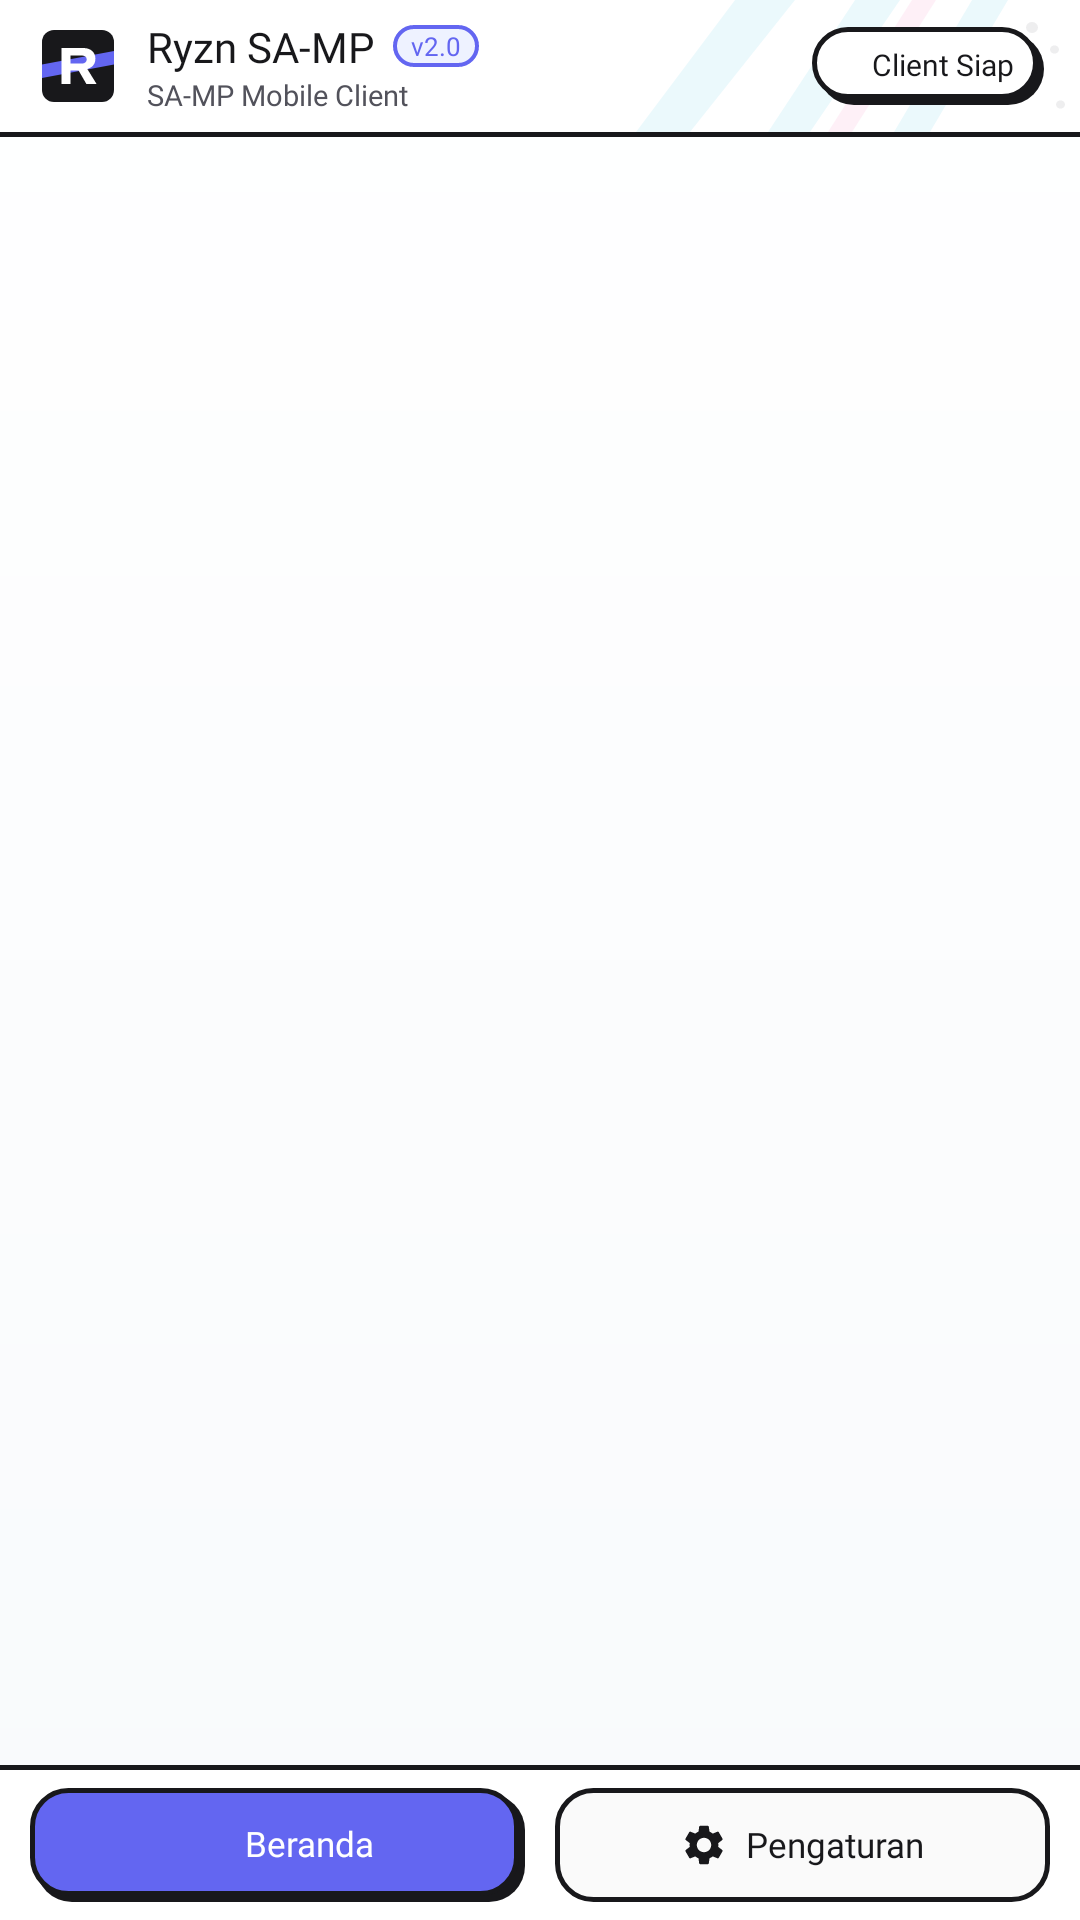

Write the Android layout XML for this screen, with the resource values it uses.
<!-- AndroidManifest.xml: activity theme AppTheme.NoActionBar -->
<!-- res/layout/activity_main.xml -->
<?xml version="1.0" encoding="utf-8"?>
<LinearLayout xmlns:android="http://schemas.android.com/apk/res/android"
    xmlns:app="http://schemas.android.com/apk/res-auto"
    android:layout_width="match_parent"
    android:layout_height="match_parent"
    android:background="@drawable/bg_ryzn_root"
    android:orientation="vertical">

    
    <LinearLayout
        android:id="@+id/header_bar"
        android:layout_width="match_parent"
        android:layout_height="@dimen/ryzn_header_height"
        android:background="@drawable/bg_manga_header"
        android:gravity="center_vertical"
        android:orientation="horizontal"
        android:paddingStart="12dp"
        android:paddingEnd="12dp">

        <ImageView
            android:id="@+id/header_logo"
            android:layout_width="28dp"
            android:layout_height="28dp"
            android:contentDescription="@string/app_name"
            android:src="@drawable/ic_ryzn_logo" />

        <LinearLayout
            android:layout_width="0dp"
            android:layout_height="wrap_content"
            android:layout_marginStart="9dp"
            android:layout_weight="1"
            android:orientation="vertical">

            <LinearLayout
                android:layout_width="wrap_content"
                android:layout_height="wrap_content"
                android:gravity="center_vertical"
                android:orientation="horizontal">

                <TextView
                    android:layout_width="wrap_content"
                    android:layout_height="wrap_content"
                    android:fontFamily="@font/montserrat_bold"
                    android:text="@string/app_name"
                    android:textColor="@color/ryzn_text_primary"
                    android:textSize="14sp" />

                <TextView
                    android:id="@+id/header_version"
                    android:layout_width="wrap_content"
                    android:layout_height="wrap_content"
                    android:layout_marginStart="6dp"
                    android:background="@drawable/ryzn_badge_online"
                    android:fontFamily="@font/montserrat_bold"
                    android:paddingStart="6dp"
                    android:paddingTop="1dp"
                    android:paddingEnd="6dp"
                    android:paddingBottom="1dp"
                    android:text="v2.0"
                    android:textColor="@color/ryzn_accent"
                    android:textSize="8.5sp" />
            </LinearLayout>

            <TextView
                android:layout_width="wrap_content"
                android:layout_height="wrap_content"
                android:fontFamily="@font/roboto_regular"
                android:text="SA-MP Mobile Client"
                android:textColor="@color/ryzn_text_secondary"
                android:textSize="9.5sp" />
        </LinearLayout>

        
        <LinearLayout
            android:id="@+id/footer_client_status"
            android:layout_width="wrap_content"
            android:layout_height="26dp"
            android:background="@drawable/bg_btn_action_dark"
            android:clickable="true"
            android:focusable="true"
            android:gravity="center_vertical"
            android:orientation="horizontal"
            android:paddingStart="9dp"
            android:paddingTop="1dp"
            android:paddingEnd="10dp"
            android:paddingBottom="2dp">

            <View
                android:id="@+id/footer_status_dot"
                android:layout_width="6dp"
                android:layout_height="6dp"
                android:layout_marginEnd="5dp"
                android:background="@drawable/bg_status_dot_online" />

            <TextView
                android:id="@+id/footer_status_text"
                android:layout_width="wrap_content"
                android:layout_height="wrap_content"
                android:fontFamily="@font/roboto_medium"
                android:text="Client Siap"
                android:textColor="@color/ryzn_text_primary"
                android:textSize="10sp" />
        </LinearLayout>
    </LinearLayout>

    <View
        android:layout_width="match_parent"
        android:layout_height="1.5dp"
        android:background="@color/manga_ink" />

    
    <FrameLayout
        android:id="@+id/fragment_container"
        android:layout_width="match_parent"
        android:layout_height="0dp"
        android:layout_weight="1" />

    <View
        android:layout_width="match_parent"
        android:layout_height="1.5dp"
        android:background="@color/manga_ink" />

    
    <LinearLayout
        android:id="@+id/bottom_nav_bar"
        android:layout_width="match_parent"
        android:layout_height="50dp"
        android:background="@color/manga_panel"
        android:gravity="center_vertical"
        android:orientation="horizontal"
        android:paddingStart="10dp"
        android:paddingTop="6dp"
        android:paddingEnd="10dp"
        android:paddingBottom="6dp">

        <LinearLayout
            android:id="@+id/bottom_nav_home"
            android:layout_width="0dp"
            android:layout_height="match_parent"
            android:layout_marginEnd="5dp"
            android:layout_weight="1"
            android:background="@drawable/bg_nav_item_selected"
            android:clickable="true"
            android:focusable="true"
            android:gravity="center"
            android:orientation="horizontal"
            android:paddingBottom="1dp">

            <ImageView
                android:id="@+id/bottom_nav_home_icon"
                android:layout_width="16dp"
                android:layout_height="16dp"
                android:layout_marginEnd="6dp"
                android:contentDescription="@string/nav_home"
                android:src="@drawable/ic_nav_home"
                app:tint="#FFFFFF" />

            <TextView
                android:id="@+id/bottom_nav_home_text"
                android:layout_width="wrap_content"
                android:layout_height="wrap_content"
                android:fontFamily="@font/montserrat_bold"
                android:text="@string/nav_home"
                android:textColor="#FFFFFF"
                android:textSize="11.5sp" />
        </LinearLayout>

        <LinearLayout
            android:id="@+id/bottom_nav_settings"
            android:layout_width="0dp"
            android:layout_height="match_parent"
            android:layout_marginStart="5dp"
            android:layout_weight="1"
            android:background="@drawable/bg_nav_item_normal"
            android:clickable="true"
            android:focusable="true"
            android:gravity="center"
            android:orientation="horizontal">

            <ImageView
                android:id="@+id/bottom_nav_settings_icon"
                android:layout_width="16dp"
                android:layout_height="16dp"
                android:layout_marginEnd="6dp"
                android:contentDescription="@string/nav_settings"
                android:src="@drawable/ic_nav_settings"
                app:tint="@color/manga_ink" />

            <TextView
                android:id="@+id/bottom_nav_settings_text"
                android:layout_width="wrap_content"
                android:layout_height="wrap_content"
                android:fontFamily="@font/montserrat_bold"
                android:text="@string/nav_settings"
                android:textColor="@color/manga_ink"
                android:textSize="11.5sp" />
        </LinearLayout>
    </LinearLayout>
</LinearLayout>
<!-- resources referenced by this layout -->
<resources>
  <color name="manga_ink">#18181B</color>
  <color name="manga_panel">#FFFFFF</color>
  <color name="ryzn_accent">#6366F1</color>
  <color name="ryzn_text_primary">#18181B</color>
  <color name="ryzn_text_secondary">#52525B</color>
  <dimen name="ryzn_header_height">44dp</dimen>
  <!-- drawable bg_nav_item_selected (drawable) -->
  <?xml version="1.0" encoding="utf-8"?>
  <layer-list xmlns:android="http://schemas.android.com/apk/res/android">
      <item android:left="2dp" android:top="2dp">
          <shape android:shape="rectangle">
              <solid android:color="#18181B" />
              <corners android:radius="12dp" />
          </shape>
      </item>
      <item android:bottom="2dp" android:right="2dp">
          <shape android:shape="rectangle">
              <solid android:color="#6366F1" />
              <corners android:radius="12dp" />
              <stroke
                  android:width="1.6dp"
                  android:color="#18181B" />
          </shape>
      </item>
  </layer-list>
  <!-- drawable bg_ryzn_root (drawable) -->
  <?xml version="1.0" encoding="utf-8"?>
  <shape xmlns:android="http://schemas.android.com/apk/res/android"
      android:shape="rectangle">
      <gradient
          android:angle="270"
          android:endColor="#F8FAFC"
          android:startColor="#FFFFFF" />
  </shape>
  <!-- drawable ic_ryzn_logo (drawable) -->
  <vector xmlns:android="http://schemas.android.com/apk/res/android"
      android:width="28dp"
      android:height="28dp"
      android:viewportWidth="28"
      android:viewportHeight="28">
      <path
          android:fillColor="#18181B"
          android:pathData="M6,2H22A4,4 0 0,1 26,6V22A4,4 0 0,1 22,26H6A4,4 0 0,1 2,22V6A4,4 0 0,1 6,2Z" />
      <path
          android:fillColor="#6366F1"
          android:pathData="M2,13.5L26,9V13.5L2,18Z" />
      <path
          android:fillColor="#FFFFFF"
          android:pathData="M8.5,8H15.8C18.2,8 19.8,9.4 19.8,11.6C19.8,13.3 18.8,14.5 17.1,15L20.2,20H16.8L14.2,15.5H11.5V20H8.5V8ZM11.5,10.5V13.2H15.3C16.3,13.2 16.9,12.6 16.9,11.8C16.9,11 16.3,10.5 15.3,10.5H11.5Z" />
  </vector>
  <!-- drawable ryzn_badge_online (drawable) -->
  <?xml version="1.0" encoding="utf-8"?>
  <shape xmlns:android="http://schemas.android.com/apk/res/android"
      android:shape="rectangle">
      <solid android:color="#EEF2FF" />
      <corners android:radius="8dp" />
      <stroke
          android:width="1.2dp"
          android:color="#6366F1" />
  </shape>
  <string name="app_name">Ryzn SA-MP</string>
  <string name="nav_home">Beranda</string>
  <string name="nav_settings">Pengaturan</string>
  <style name="AppTheme.NoActionBar" parent="@style/Theme.MaterialComponents.Light.NoActionBar">
          <item name="android:windowBackground">@color/manga_paper</item>
          <item name="android:windowContentOverlay">@null</item>
          <item name="android:statusBarColor">@color/manga_panel</item>
          <item name="android:navigationBarColor">@color/manga_panel</item>
          <item name="android:windowLightStatusBar">true</item>
          <item name="colorAccent">@color/ryzn_accent</item>
          <item name="colorPrimary">@color/ryzn_accent</item>
          <item name="colorPrimaryDark">@color/manga_ink</item>
          <item name="windowActionBar">false</item>
          <item name="windowNoTitle">true</item>
          <item name="android:windowTitleSize">0dp</item>
      </style>
  <color name="manga_paper">#FAFAFA</color>
</resources>
